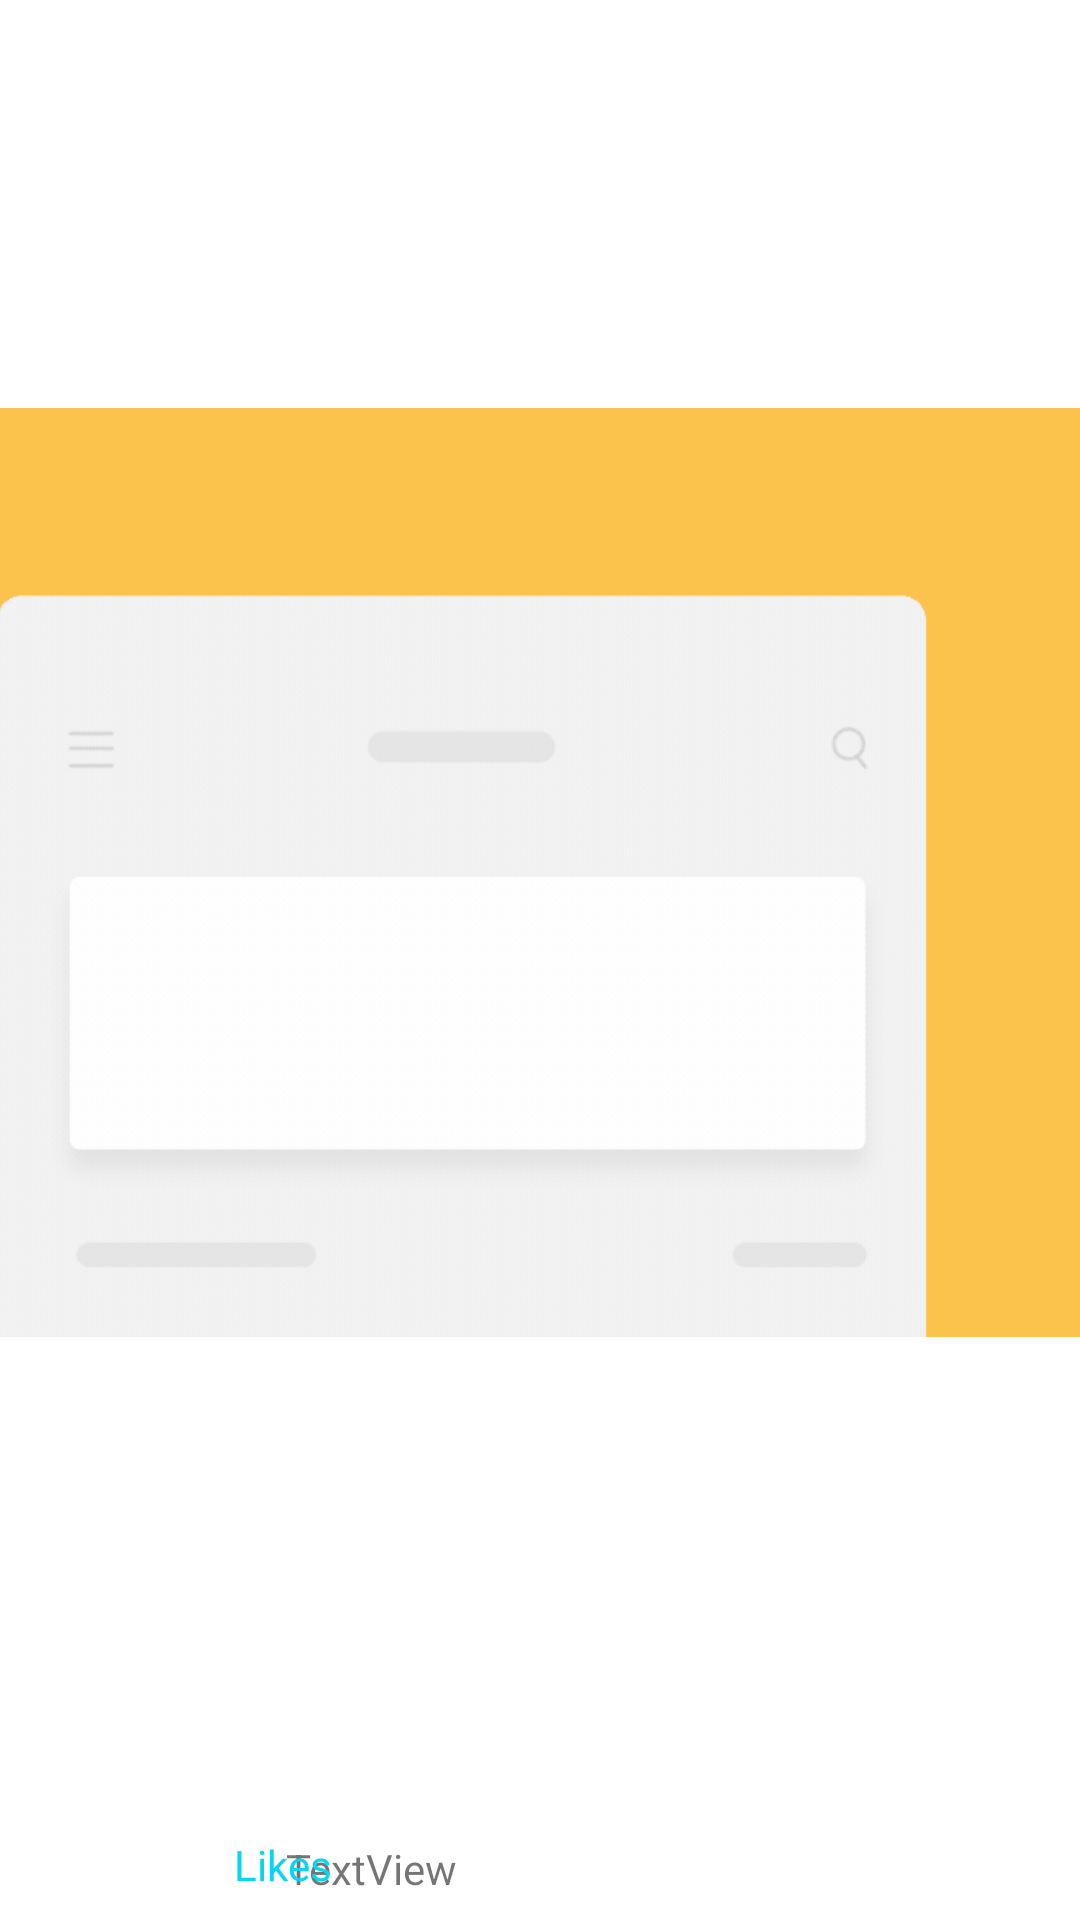

Layout XML and referenced resources for this Android screen:
<!-- AndroidManifest.xml: application theme Theme.NewsApiClone -->
<!-- res/layout/mylayout.xml -->
<?xml version="1.0" encoding="utf-8"?>
<androidx.constraintlayout.widget.ConstraintLayout xmlns:android="http://schemas.android.com/apk/res/android"
    xmlns:app="http://schemas.android.com/apk/res-auto"
    xmlns:tools="http://schemas.android.com/tools"
    android:layout_width="match_parent"
    android:layout_height="wrap_content">

    <ImageView
        android:id="@+id/imageView"
        android:layout_width="413dp"
        android:layout_height="699dp"
        app:layout_constraintBottom_toBottomOf="parent"
        app:layout_constraintEnd_toEndOf="parent"
        app:layout_constraintHorizontal_bias="1.0"
        app:layout_constraintStart_toStartOf="parent"
        app:layout_constraintTop_toTopOf="parent"
        app:layout_constraintVertical_bias="1.0"
        app:srcCompat="@drawable/img" />

    <TextView
        android:id="@+id/textView"
        android:layout_width="483dp"
        android:layout_height="34dp"
        android:gravity="center"
        android:text="TextView"
        app:layout_constraintBottom_toBottomOf="parent"
        app:layout_constraintEnd_toEndOf="parent"
        app:layout_constraintHorizontal_bias="0.961"
        app:layout_constraintStart_toStartOf="parent"
        app:layout_constraintTop_toTopOf="parent"
        app:layout_constraintVertical_bias="1.0" />

    <TextView
        android:id="@+id/textView2"
        android:layout_width="68dp"
        android:layout_height="37dp"
        android:gravity="center"
        android:text="Likes"
        android:textColor="#06D6F1"
        app:layout_constraintBottom_toBottomOf="parent"
        app:layout_constraintEnd_toEndOf="parent"
        app:layout_constraintHorizontal_bias="0.206"
        app:layout_constraintStart_toStartOf="parent"
        app:layout_constraintTop_toTopOf="parent"
        app:layout_constraintVertical_bias="1.0" />

    <TextView
        android:id="@+id/textView3"
        android:layout_width="331dp"
        android:layout_height="33dp"
        android:textColor="#CCEAED"
        app:layout_constraintBottom_toBottomOf="parent"
        app:layout_constraintEnd_toEndOf="parent"
        app:layout_constraintHorizontal_bias="0.637"
        app:layout_constraintStart_toStartOf="parent"
        app:layout_constraintTop_toTopOf="parent"
        app:layout_constraintVertical_bias="0.916" />

</androidx.constraintlayout.widget.ConstraintLayout>
<!-- resources referenced by this layout -->
<resources>
  <!-- drawable img: gif bitmap (drawable, 472713 bytes) -->
  <style name="Theme.NewsApiClone" parent="Theme.MaterialComponents.DayNight.DarkActionBar">
          
          <item name="colorPrimary">@color/purple_500</item>
          <item name="colorPrimaryVariant">@color/purple_700</item>
          <item name="colorOnPrimary">@color/white</item>
          
          <item name="colorSecondary">@color/teal_200</item>
          <item name="colorSecondaryVariant">@color/teal_700</item>
          <item name="colorOnSecondary">@color/black</item>
          
          <item name="android:statusBarColor" tools:targetApi="l">?attr/colorPrimaryVariant</item>
          
      </style>
  <!-- not gathered from this repository: default colours our renderer supplied (Android Studio template values) -->
  <color name="purple_500">#FF6200EE</color>
  <color name="purple_700">#FF3700B3</color>
  <color name="teal_200">#FF03DAC5</color>
  <color name="teal_700">#FF018786</color>
  <color name="black">#FF000000</color>
  <color name="white">#FFFFFFFF</color>
</resources>
